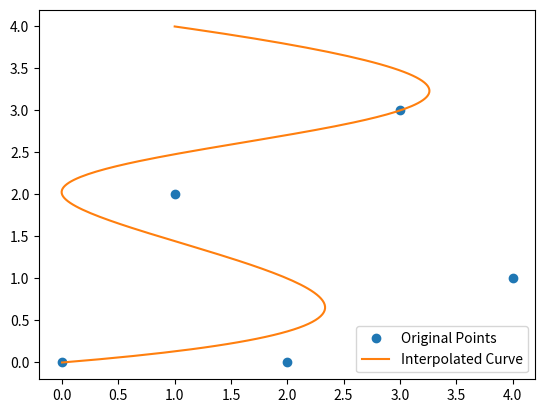

Here is the Python script that generated this plot:
import numpy as np
from scipy.interpolate import interp1d, splprep, splev
import matplotlib.pyplot as plt

def interpolate_points(points, method='linear', num_points=100):
    """
    Interpolate between a list of points using the specified method.

    Parameters:
        points (list of tuple): List of (x, y) points to interpolate.
        method (str): Interpolation method ('linear', 'quadratic', 'cubic', 'spline').
        num_points (int): Number of points in the interpolated result.

    Returns:
        tuple: Interpolated x and y values as numpy arrays.
    """
    points = np.array(points)
    x, y = points[:, 1], points[:, 0]

    if method in ['linear', 'quadratic', 'cubic']:
        # Interpolation using scipy's interp1d
        interp_func = interp1d(x, y, kind=method, fill_value="extrapolate")
        x_new = np.linspace(x.min(), x.max(), num_points)
        y_new = interp_func(x_new)
    elif method == 'spline':
        # Spline interpolation with smoothing using splprep/splev
        tck, _ = splprep([x, y], s=0)
        u_new = np.linspace(0, 1, num_points)
        x_new, y_new = splev(u_new, tck)
    else:
        raise ValueError("Invalid method. Choose 'linear', 'quadratic', 'cubic', or 'spline'.")

    return np.array(x_new), np.array(y_new)

# Example usage
if __name__ == "__main__":
    points = [(0, 0), (1, 2), (2, 0), (3, 3), (4, 1)]
    x_new, y_new = interpolate_points(points, method='spline', num_points=200)

    # Plot original points and interpolation
    plt.plot(*zip(*points), 'o', label="Original Points")
    plt.plot(x_new, y_new, '-', label="Interpolated Curve")
    plt.legend()
    plt.show()
